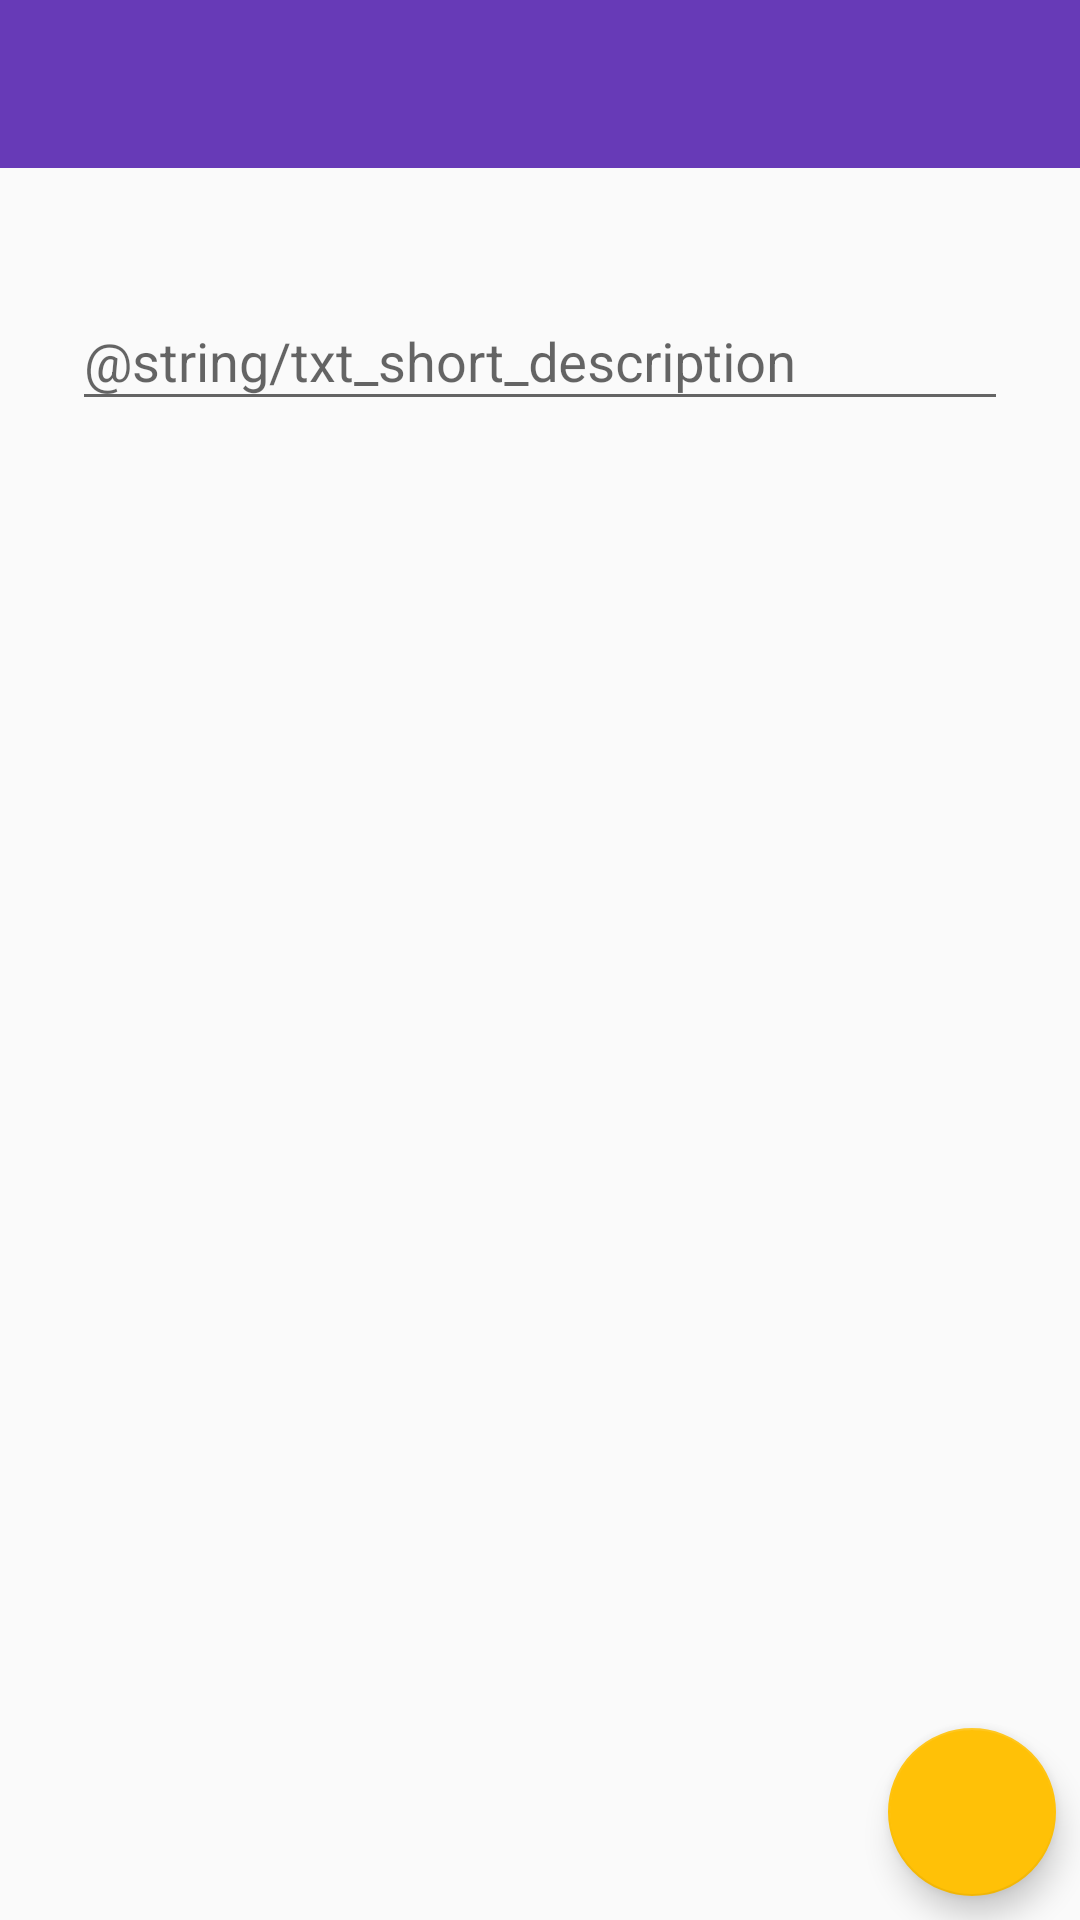

Here is an Android app screen rendered from its layout file. Give the layout XML and the strings, colors and styles it references.
<!-- AndroidManifest.xml: application theme AppTheme -->
<!-- res/layout/fragment_city.xml -->
<?xml version="1.0" encoding="utf-8"?>
<androidx.constraintlayout.widget.ConstraintLayout xmlns:android="http://schemas.android.com/apk/res/android"
    xmlns:app="http://schemas.android.com/apk/res-auto"
    android:layout_width="match_parent"
    android:layout_height="match_parent">

    <include
        android:id="@+id/app_bar"
        layout="@layout/partial_app_bar_toolbar" />

    <com.google.android.material.textfield.TextInputLayout
        android:id="@+id/txt_city_desc_container"
        android:layout_width="match_parent"
        android:layout_height="wrap_content"
        android:layout_marginTop="16dp"
        android:hint="@string/txt_short_description"
        android:padding="@dimen/activity_horizontal_margin"
        app:layout_constraintEnd_toEndOf="parent"
        app:layout_constraintStart_toStartOf="parent"
        app:layout_constraintTop_toBottomOf="@+id/app_bar">

        <com.google.android.material.textfield.TextInputEditText
            android:id="@+id/txt_city_desc"
            android:layout_width="match_parent"
            android:layout_height="wrap_content"
            android:layout_marginStart="8dp"
            android:layout_marginTop="8dp"
            android:layout_marginEnd="8dp"
            android:ems="10"
            android:inputType="textMultiLine" />
    </com.google.android.material.textfield.TextInputLayout>

    <com.google.android.material.floatingactionbutton.FloatingActionButton
        android:id="@+id/fab_add"
        android:layout_width="wrap_content"
        android:layout_height="wrap_content"
        android:layout_marginEnd="8dp"
        android:layout_marginBottom="8dp"
        android:clickable="true"
        android:focusable="true"
        android:src="@drawable/ic_add_black_24dp"
        android:tint="@android:color/white"
        app:layout_constraintBottom_toBottomOf="parent"
        app:layout_constraintEnd_toEndOf="parent" />

</androidx.constraintlayout.widget.ConstraintLayout>
<!-- res/layout/partial_app_bar_toolbar.xml (included above) -->
<?xml version="1.0" encoding="utf-8"?>
<com.google.android.material.appbar.AppBarLayout xmlns:android="http://schemas.android.com/apk/res/android"
    xmlns:app="http://schemas.android.com/apk/res-auto"
    android:id="@+id/top"
    android:layout_width="match_parent"
    android:layout_height="wrap_content"
    android:theme="@style/AppTheme.AppBarOverlay">

    <androidx.appcompat.widget.Toolbar
        android:id="@+id/toolbar"
        android:layout_width="match_parent"
        android:layout_height="?attr/actionBarSize"
        android:background="@color/primary"
        app:popupTheme="@style/AppTheme.PopupOverlay" />

</com.google.android.material.appbar.AppBarLayout>
<!-- resources referenced by this layout -->
<resources>
  <color name="primary">#673AB7</color>
  <dimen name="activity_horizontal_margin">16dp</dimen>
  <style name="AppTheme.AppBarOverlay" parent="ThemeOverlay.AppCompat.Dark.ActionBar" />
  <style name="AppTheme.PopupOverlay" parent="ThemeOverlay.AppCompat.Light" />
  <style name="AppTheme" parent="Theme.AppCompat.Light.DarkActionBar">
          
          <item name="colorPrimary">@color/primary</item>
          <item name="colorPrimaryDark">@color/primary_dark</item>
          <item name="colorAccent">@color/accent</item>
      </style>
  <color name="primary_dark">#512DA8</color>
  <color name="accent">#FFC107</color>
</resources>
